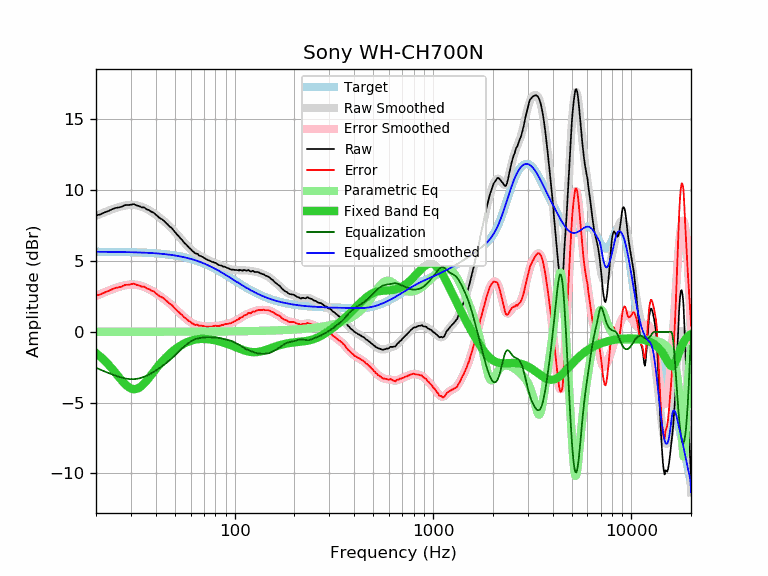

The file beside this chart, header and first rows:
frequency, raw, error, smoothed, error_smoothed, equalization, parametric_eq, equalized_raw, equalized_smoothed, target
20, 8.22, 2.57, 8.19, 2.54, -2.54, -1.51, 5.69, 5.66, 5.66
21, 8.29, 2.64, 8.32, 2.67, -2.67, -1.74, 5.63, 5.66, 5.66
22, 8.42, 2.77, 8.44, 2.79, -2.79, -2.00, 5.64, 5.65, 5.65
23, 8.52, 2.87, 8.55, 2.90, -2.90, -2.28, 5.63, 5.65, 5.65
24, 8.64, 3.00, 8.64, 2.99, -2.99, -2.57, 5.65, 5.65, 5.65
25, 8.74, 3.10, 8.73, 3.09, -3.09, -2.87, 5.66, 5.65, 5.65
26, 8.78, 3.14, 8.81, 3.17, -3.17, -3.17, 5.62, 5.64, 5.64
27, 8.84, 3.21, 8.87, 3.23, -3.23, -3.45, 5.61, 5.64, 5.64
28, 8.95, 3.32, 8.92, 3.29, -3.29, -3.69, 5.67, 5.63, 5.63
29, 8.95, 3.32, 8.95, 3.32, -3.32, -3.88, 5.63, 5.63, 5.63
30, 8.98, 3.36, 8.97, 3.34, -3.34, -4.00, 5.64, 5.63, 5.63
31, 9.02, 3.40, 8.96, 3.34, -3.34, -4.05, 5.68, 5.62, 5.62
32, 8.93, 3.32, 8.94, 3.32, -3.32, -4.03, 5.61, 5.61, 5.61
33, 8.88, 3.28, 8.89, 3.29, -3.29, -3.95, 5.60, 5.61, 5.61
34, 8.79, 3.19, 8.84, 3.24, -3.24, -3.81, 5.56, 5.60, 5.60
35, 8.79, 3.20, 8.76, 3.17, -3.17, -3.64, 5.62, 5.59, 5.59
36, 8.65, 3.07, 8.68, 3.10, -3.10, -3.45, 5.56, 5.59, 5.59
37, 8.60, 3.03, 8.59, 3.02, -3.02, -3.24, 5.59, 5.58, 5.58
38, 8.48, 2.92, 8.49, 2.93, -2.93, -3.04, 5.56, 5.57, 5.57
39, 8.42, 2.87, 8.39, 2.83, -2.83, -2.83, 5.59, 5.56, 5.56
40, 8.28, 2.74, 8.28, 2.74, -2.74, -2.63, 5.55, 5.55, 5.55
41, 8.14, 2.61, 8.17, 2.64, -2.64, -2.45, 5.51, 5.53, 5.54
42, 8.02, 2.50, 8.06, 2.54, -2.54, -2.27, 5.49, 5.52, 5.52
43, 7.95, 2.44, 7.94, 2.43, -2.43, -2.10, 5.52, 5.51, 5.51
44, 7.84, 2.35, 7.83, 2.33, -2.33, -1.95, 5.51, 5.50, 5.50
45, 7.70, 2.22, 7.71, 2.22, -2.22, -1.81, 5.48, 5.48, 5.48
46, 7.58, 2.12, 7.58, 2.12, -2.12, -1.68, 5.47, 5.47, 5.47
47, 7.44, 1.99, 7.46, 2.01, -2.01, -1.56, 5.44, 5.45, 5.45
48, 7.35, 1.92, 7.33, 1.89, -1.89, -1.44, 5.46, 5.43, 5.43
49, 7.20, 1.79, 7.19, 1.78, -1.78, -1.34, 5.43, 5.41, 5.41
50, 7.05, 1.66, 7.06, 1.66, -1.66, -1.24, 5.39, 5.40, 5.40
51, 6.90, 1.53, 6.92, 1.55, -1.55, -1.15, 5.36, 5.38, 5.38
52, 6.78, 1.43, 6.79, 1.43, -1.43, -1.07, 5.35, 5.36, 5.36
53, 6.64, 1.31, 6.65, 1.32, -1.32, -1.00, 5.33, 5.33, 5.33
54, 6.53, 1.22, 6.52, 1.21, -1.21, -0.93, 5.32, 5.31, 5.31
55, 6.39, 1.11, 6.39, 1.11, -1.11, -0.86, 5.29, 5.29, 5.29
56, 6.25, 0.99, 6.27, 1.01, -1.01, -0.81, 5.25, 5.26, 5.26
57, 6.16, 0.93, 6.15, 0.91, -0.91, -0.76, 5.25, 5.24, 5.24
58, 6.04, 0.83, 6.04, 0.83, -0.83, -0.71, 5.22, 5.21, 5.21
59, 5.93, 0.75, 5.94, 0.75, -0.75, -0.67, 5.18, 5.18, 5.18
60, 5.85, 0.70, 5.84, 0.68, -0.68, -0.63, 5.17, 5.16, 5.16
61, 5.72, 0.60, 5.75, 0.62, -0.62, -0.60, 5.10, 5.13, 5.13
62, 5.66, 0.57, 5.67, 0.57, -0.57, -0.57, 5.09, 5.10, 5.10
63, 5.55, 0.49, 5.60, 0.53, -0.53, -0.55, 5.03, 5.07, 5.07
64, 5.53, 0.50, 5.53, 0.50, -0.50, -0.53, 5.04, 5.04, 5.04
65, 5.51, 0.51, 5.47, 0.47, -0.47, -0.52, 5.04, 5.00, 5.00
66, 5.40, 0.43, 5.42, 0.45, -0.45, -0.51, 4.96, 4.97, 4.97
67, 5.36, 0.43, 5.37, 0.43, -0.43, -0.50, 4.93, 4.94, 4.94
68, 5.33, 0.43, 5.32, 0.42, -0.42, -0.50, 4.92, 4.90, 4.90
69, 5.28, 0.42, 5.27, 0.40, -0.40, -0.50, 4.88, 4.87, 4.87
70, 5.23, 0.40, 5.22, 0.39, -0.39, -0.50, 4.84, 4.83, 4.83
71, 5.17, 0.38, 5.18, 0.38, -0.38, -0.50, 4.79, 4.79, 4.79
72, 5.12, 0.37, 5.13, 0.38, -0.38, -0.51, 4.75, 4.76, 4.76
73, 5.08, 0.36, 5.09, 0.37, -0.37, -0.52, 4.71, 4.72, 4.72
74, 5.05, 0.37, 5.05, 0.37, -0.37, -0.53, 4.68, 4.68, 4.68
75, 5.01, 0.37, 5.02, 0.38, -0.38, -0.54, 4.64, 4.64, 4.64
76, 4.98, 0.38, 4.98, 0.38, -0.38, -0.55, 4.60, 4.60, 4.60
77, 4.93, 0.37, 4.95, 0.39, -0.39, -0.56, 4.55, 4.56, 4.56
78, 4.93, 0.41, 4.92, 0.39, -0.39, -0.58, 4.54, 4.52, 4.52
79, 4.89, 0.41, 4.88, 0.40, -0.40, -0.59, 4.49, 4.48, 4.48
... 553 more rows
